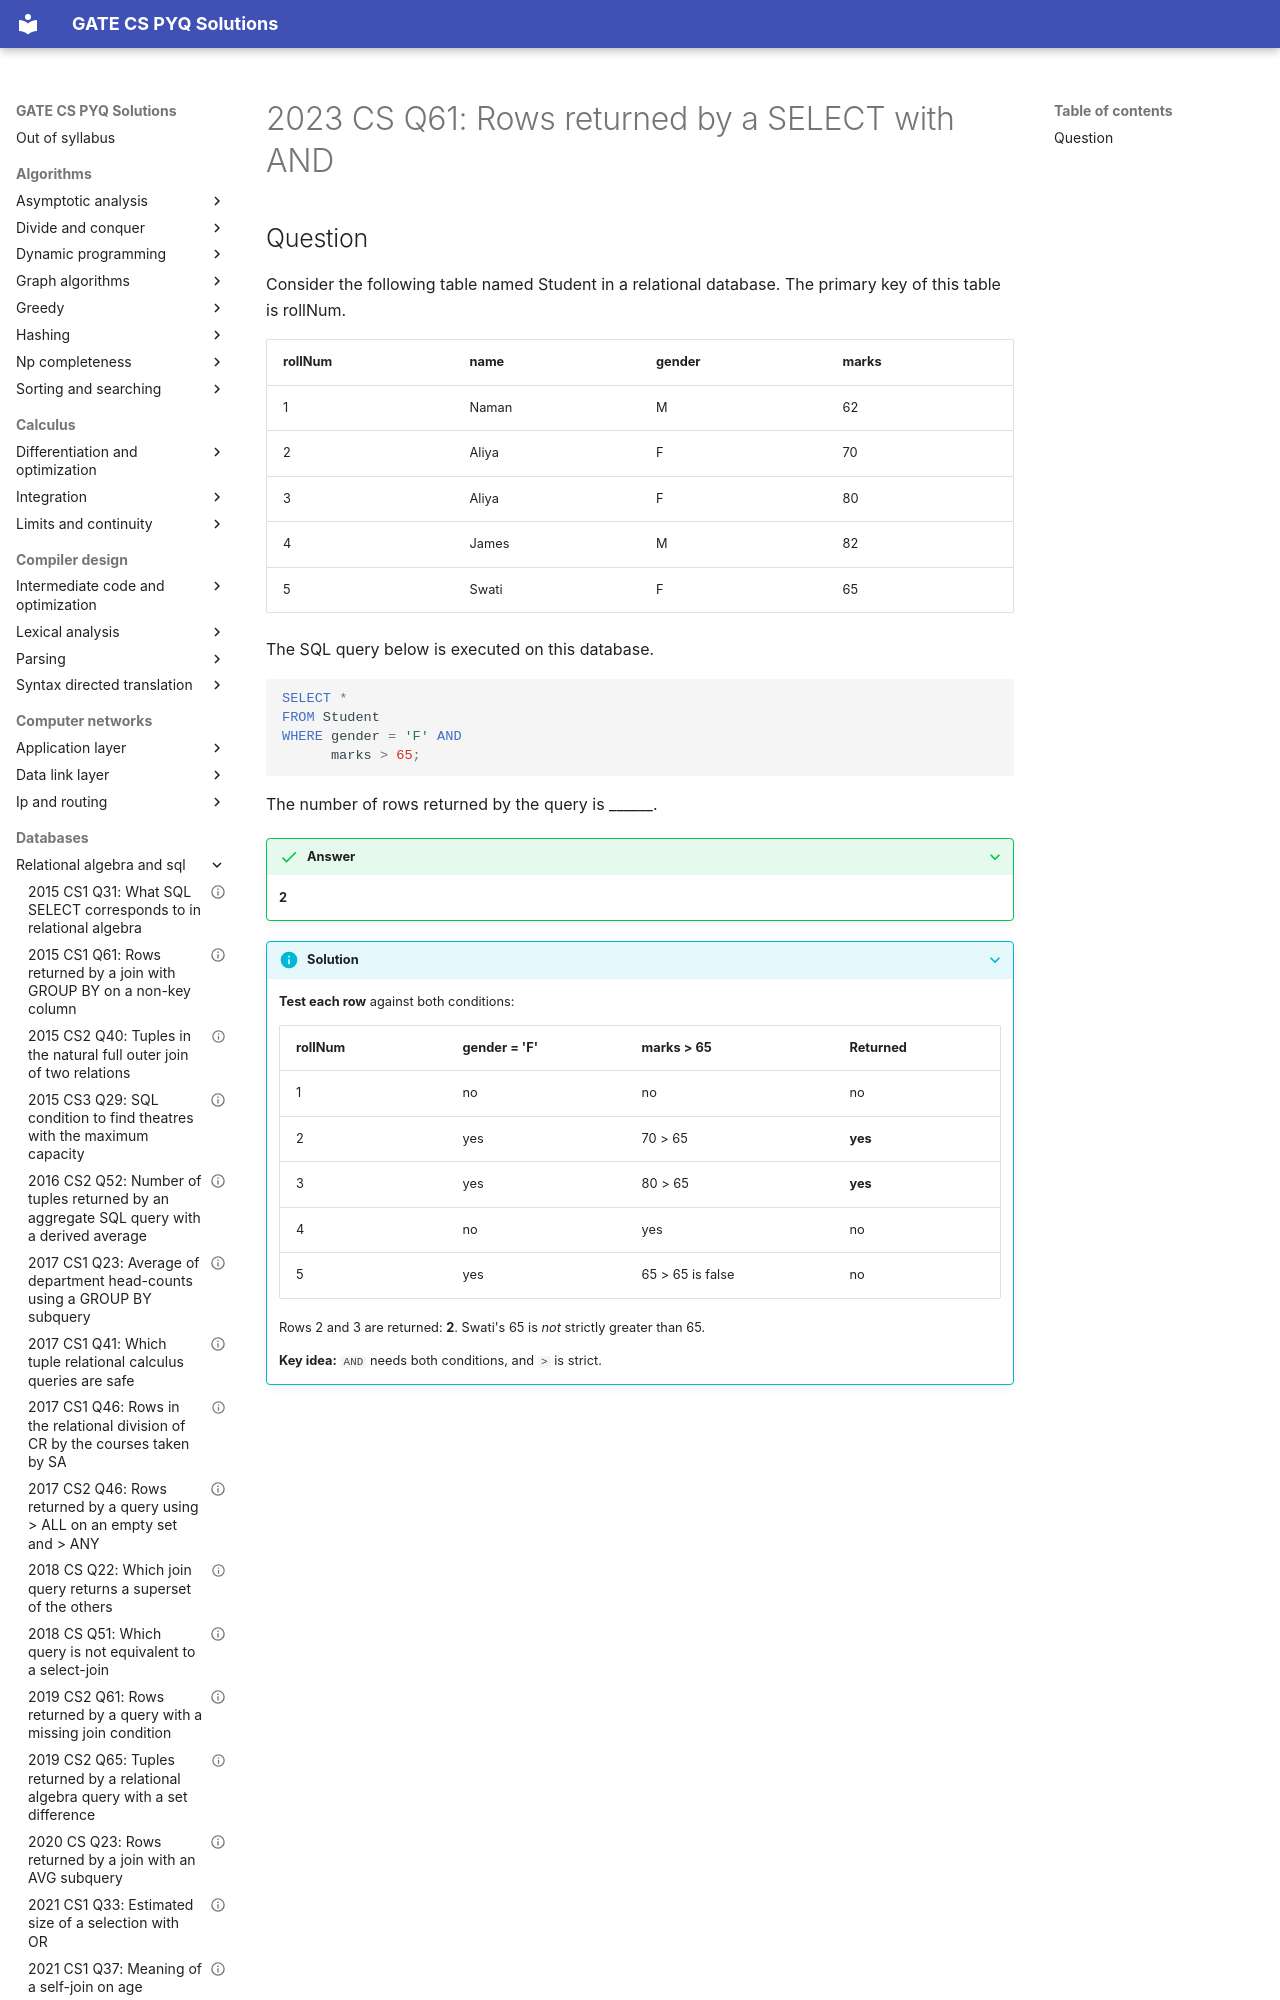

repository: saheenusman/GATE-PYQs · page: databases/relational-algebra-and-sql/2023-set1-q61/index.html · generator: mkdocs

---
title: "2023 CS Q61: Rows returned by a SELECT with AND"
year: 2023
set: 1
paper: CS
q_no: 61
subject: databases
topic: relational-algebra-and-sql
also: []
marks: 2
type: NAT
official_answer: "2"
status: verified
---

# 2023 CS Q61: Rows returned by a SELECT with AND
